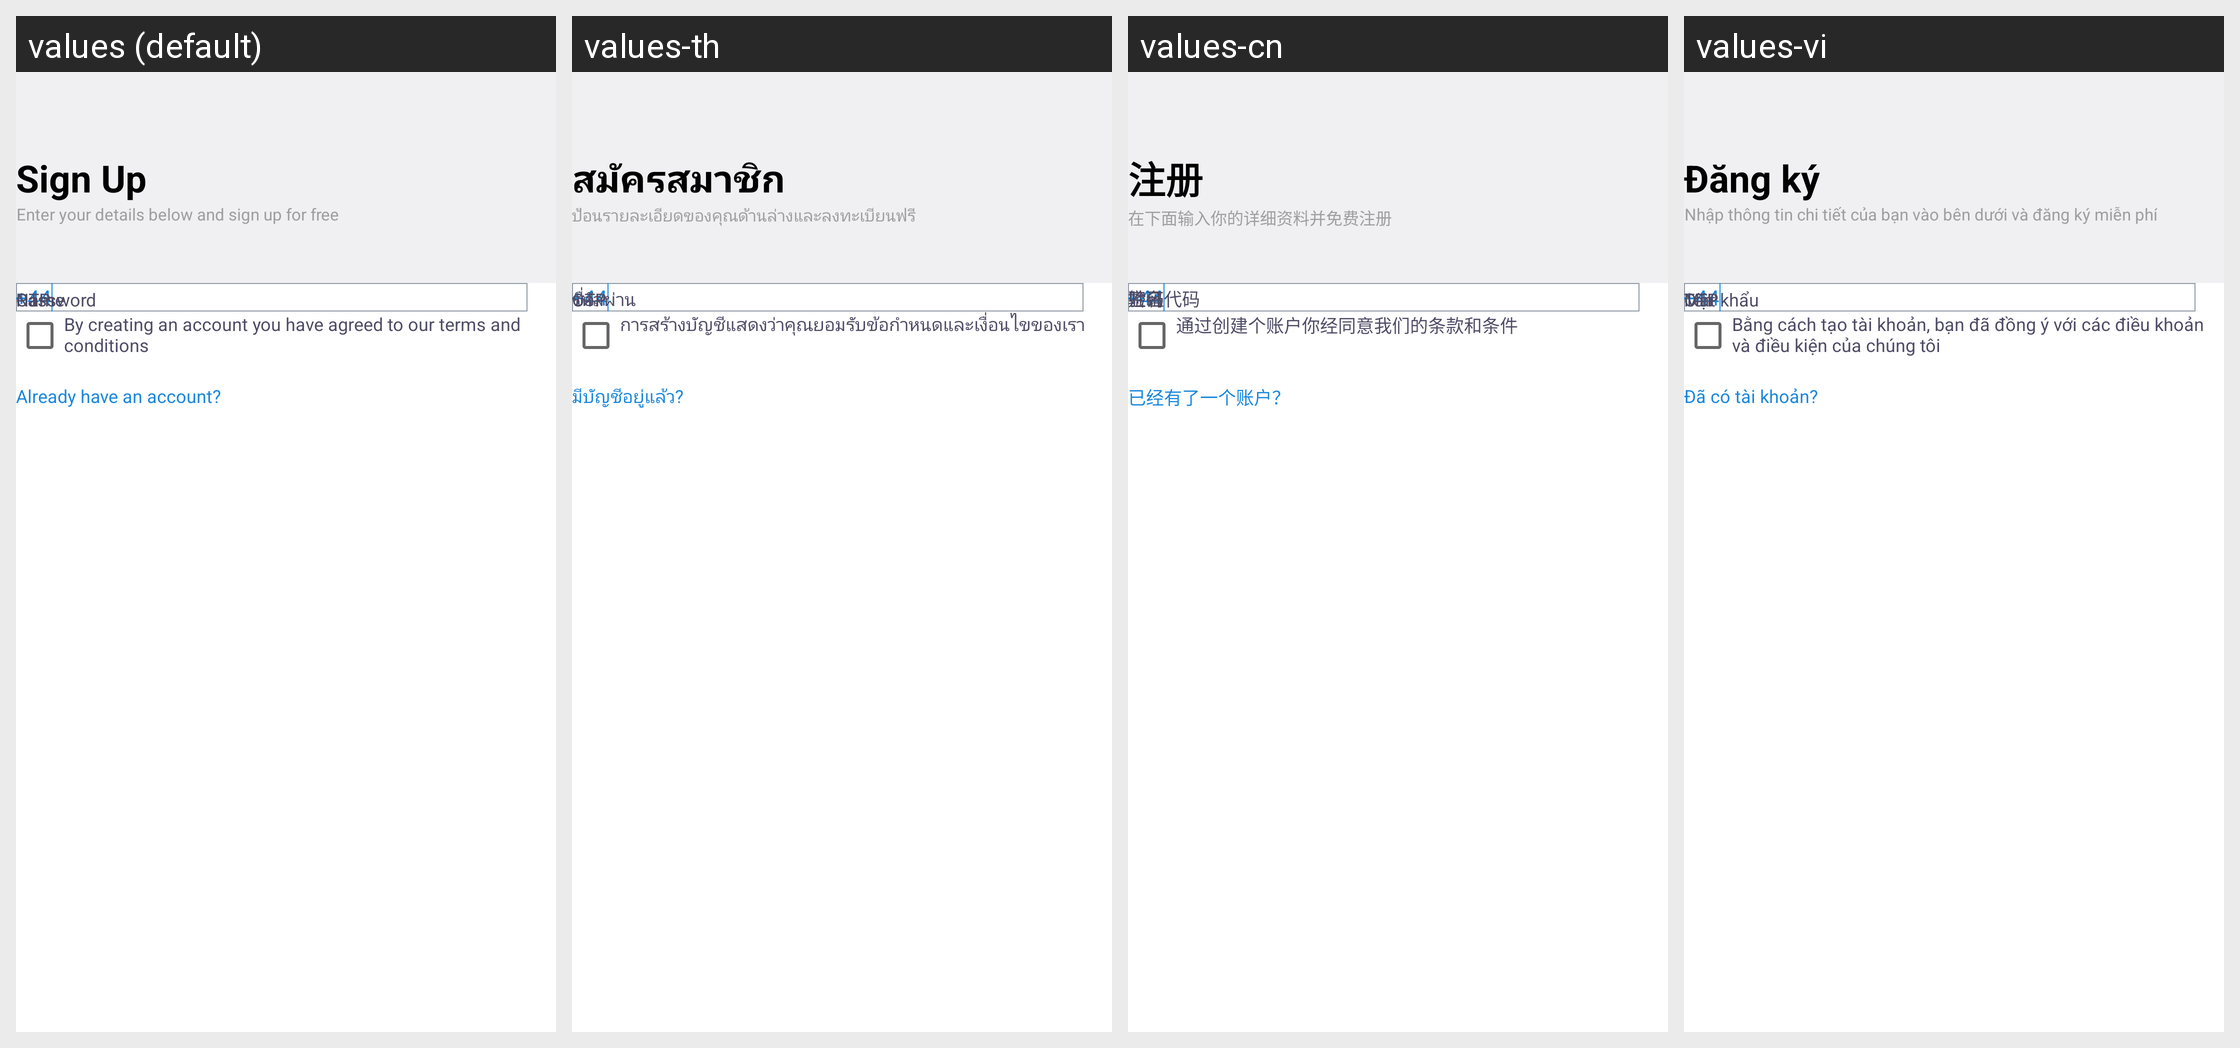

Translations of the strings shown on this Android screen, per locale in the grid:
Android screen res/layout/fragment_signup.xml rendered under 4 locales, left to right: values (default), values-th, values-cn, values-vi. Device: Nexus 5 (rendered at 1080×1920; each locale shown at half size, 540×960, under a caption strip naming it); theme Theme.MyApplication.
Other locales in the repository, not shown: values-id.
Strings drawn on this screen, with the default value and each locale's value (text and hints the layout hard-codes, and strings that could not be matched under every locale, appear in the picture but are not listed):

sign_up
  values: Sign Up
  values-th: สมัครสมาชิก
  values-cn: 注册
  values-vi: Đăng ký

sign_up_detail
  values: Enter your details below and sign up for free
  values-th: ป้อนรายละเอียดของคุณด้านล่างและลงทะเบียนฟรี
  values-cn: 在下面输入你的详细资料并免费注册
  values-vi: Nhập thông tin chi tiết của bạn vào bên dưới và đăng ký miễn phí

otp
  values: OTP
  values-th: OTP
  values-cn: 验证代码
  values-vi: OTP

name
  values: Name
  values-th: ชื่อ
  values-cn: 姓名
  values-vi: Tên

password
  values: Password
  values-th: รหัสผ่าน
  values-cn: 密码
  values-vi: Mật khẩu

tnc_check
  values: By creating an account you have agreed to our terms and conditions
  values-th: การสร้างบัญชีแสดงว่าคุณยอมรับข้อกำหนดและเงื่อนไขของเรา
  values-cn: 通过创建个账户你经同意我们的条款和条件
  values-vi: Bằng cách tạo tài khoản, bạn đã đồng ý với các điều khoản và điều kiện của chúng tôi

already_have_acc
  values: Already have an account?
  values-th: มีบัญชีอยู่แล้ว?
  values-cn: 已经有了一个账户？
  values-vi: Đã có tài khoản?
